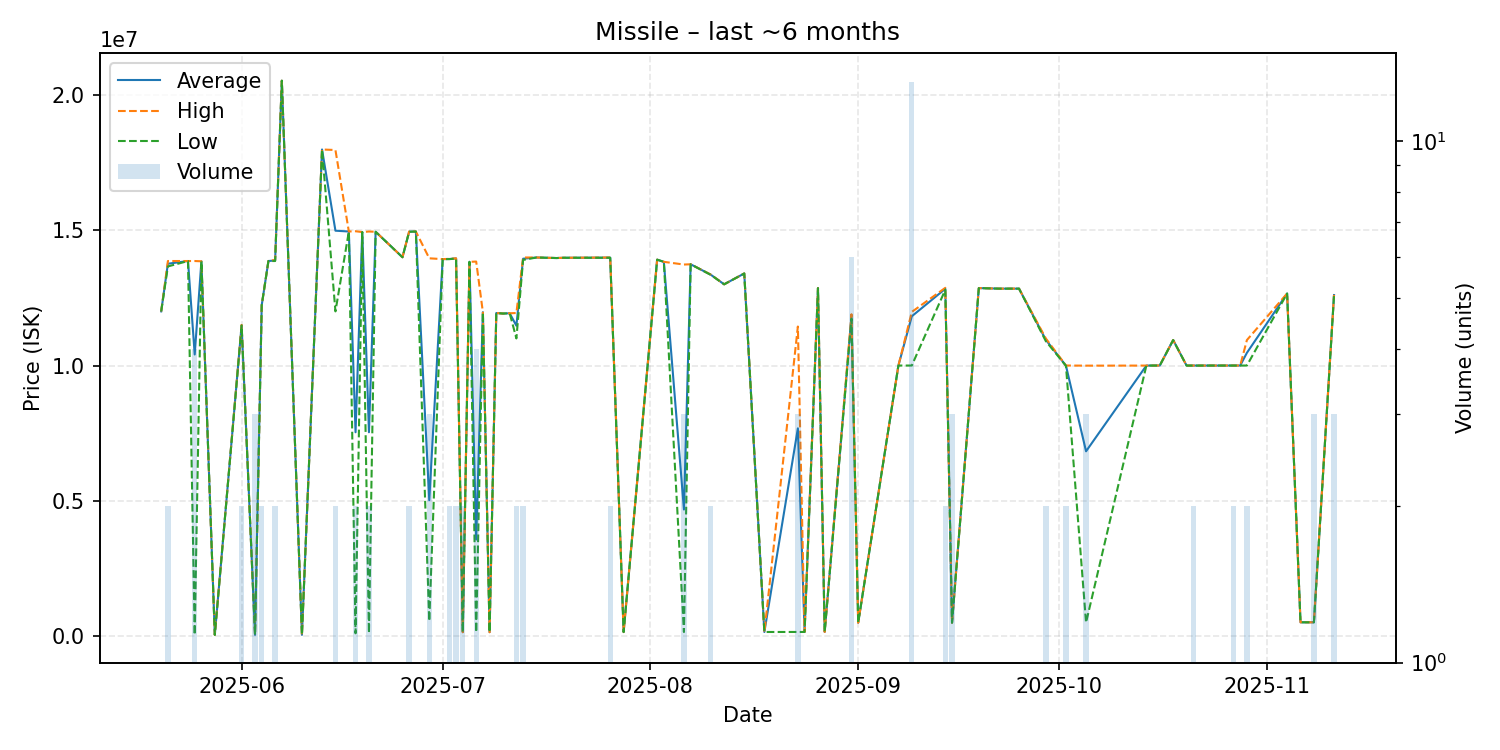

Data behind this chart, as committed beside it:
date, average, highest, lowest, order_count, volume
2025-05-20, 12000000, 12000000, 12000000, 1, 1
2025-05-21, 13760000, 13860000, 13660000, 2, 2
2025-05-24, 13860000, 13860000, 13860000, 1, 1
2025-05-25, 10407892, 13860000, 51570, 4, 4
2025-05-26, 13850000, 13850000, 13850000, 1, 1
2025-05-28, 51600, 51600, 51600, 1, 1
2025-06-01, 11490000, 11500000, 11480000, 2, 2
2025-06-03, 51670, 51670, 51670, 1, 3
2025-06-04, 12230000, 12230000, 12230000, 2, 2
2025-06-05, 13860000, 13860000, 13860000, 1, 1
2025-06-06, 13880000, 13900000, 13860000, 2, 2
2025-06-07, 20520000, 20520000, 20520000, 1, 1
2025-06-10, 51790, 51790, 51790, 1, 1
2025-06-13, 17980000, 17980000, 17980000, 1, 1
2025-06-15, 14980000, 17960000, 12000000, 2, 2
2025-06-17, 14950000, 14950000, 14950000, 1, 1
2025-06-18, 7535200, 14960000, 110400, 2, 2
2025-06-19, 14930000, 14930000, 14930000, 1, 1
2025-06-20, 7535500, 14950000, 121000, 2, 2
2025-06-21, 14940000, 14940000, 14940000, 1, 1
2025-06-25, 14000000, 14000000, 14000000, 1, 1
2025-06-26, 14945000, 14950000, 14940000, 2, 2
2025-06-27, 14950000, 14950000, 14950000, 1, 1
2025-06-29, 5027733, 13960000, 561600, 3, 3
2025-07-01, 13930000, 13930000, 13930000, 1, 1
2025-07-02, 13935000, 13940000, 13930000, 2, 2
2025-07-03, 13955000, 13960000, 13950000, 2, 2
2025-07-04, 150500, 150500, 150500, 1, 2
2025-07-05, 13830000, 13830000, 13830000, 1, 1
2025-07-06, 3573225, 13840000, 151000, 3, 4
2025-07-07, 11970000, 11970000, 11970000, 1, 1
2025-07-08, 151000, 151000, 151000, 1, 1
2025-07-09, 11940000, 11940000, 11940000, 1, 1
2025-07-10, 11920000, 11920000, 11920000, 1, 1
2025-07-11, 11930000, 11930000, 11930000, 1, 1
2025-07-12, 11470000, 11940000, 11000000, 2, 2
2025-07-13, 13945000, 13990000, 13900000, 2, 2
2025-07-15, 13990000, 13990000, 13990000, 1, 1
2025-07-18, 13970000, 13970000, 13970000, 1, 1
2025-07-19, 13980000, 13980000, 13980000, 1, 1
2025-07-26, 13985000, 13990000, 13980000, 2, 2
2025-07-28, 155700, 155700, 155700, 1, 1
2025-08-02, 13910000, 13910000, 13910000, 1, 1
2025-08-03, 13830000, 13830000, 13830000, 1, 1
2025-08-06, 4681400, 13730000, 157100, 2, 3
2025-08-07, 13740000, 13740000, 13740000, 1, 1
2025-08-10, 13355000, 13360000, 13350000, 2, 2
2025-08-12, 13000000, 13000000, 13000000, 1, 1
2025-08-15, 13400000, 13400000, 13400000, 1, 1
2025-08-18, 158200, 158200, 158200, 1, 1
2025-08-23, 7679667, 11440000, 159000, 3, 3
2025-08-24, 159200, 159200, 159200, 1, 1
2025-08-26, 12860000, 12860000, 12860000, 1, 1
2025-08-27, 159700, 159700, 159700, 1, 1
2025-08-31, 11788333, 11895000, 11730000, 4, 6
2025-09-01, 500500, 500500, 500500, 1, 1
2025-09-07, 9999000, 9999000, 9999000, 1, 1
2025-09-09, 11819154, 11980000, 10000000, 9, 13
2025-09-14, 12835000, 12870000, 12800000, 2, 2
2025-09-15, 500800, 500800, 500800, 1, 3
... 23 more rows
